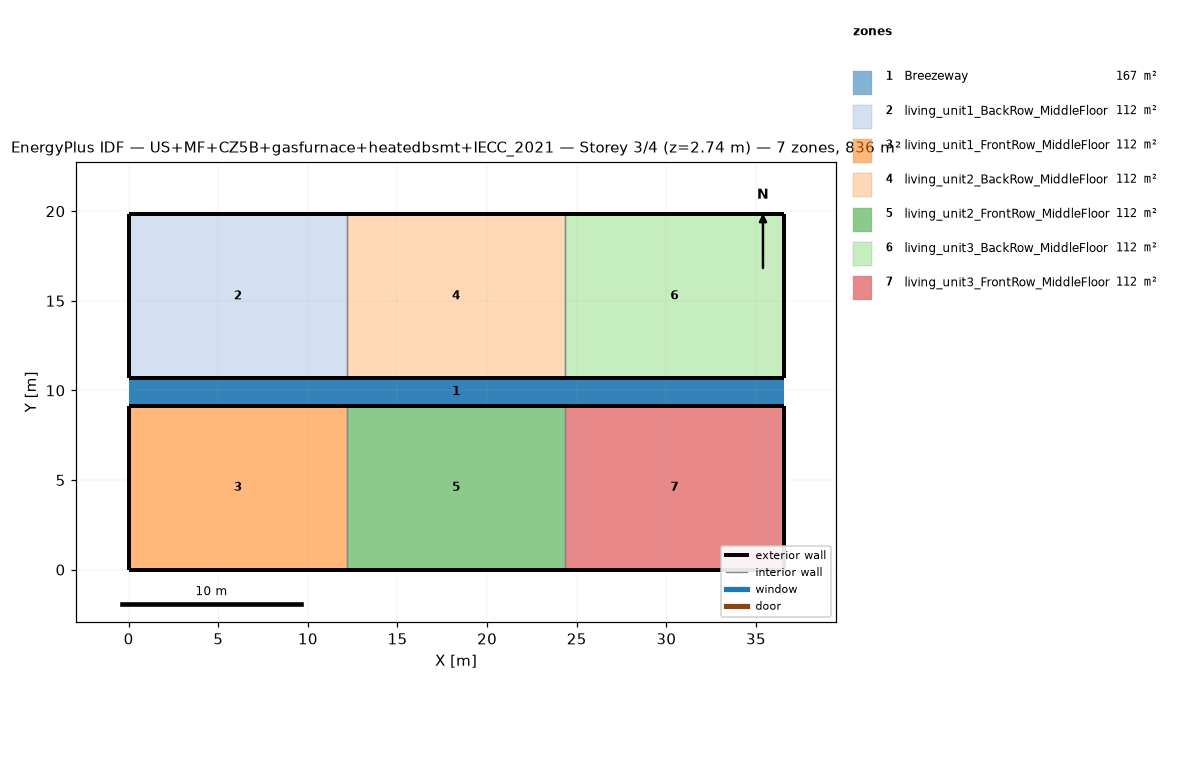
=== STOREY PLAN SPEC (per zone: floor XY polygon, exterior-wall plan segments, windows/doors) ===
zone 1: Breezeway  (167.0 m²)
  floor: (36.54, 9.16) (0.00, 9.16) (0.00, 10.68) (36.54, 10.68)
  floor: (36.54, 9.16) (0.00, 9.16) (0.00, 10.68) (36.54, 10.68)
  floor: (36.54, 9.16) (0.00, 9.16) (0.00, 10.68) (36.54, 10.68)
zone 2: living_unit1_BackRow_MiddleFloor  (111.5 m²)
  floor: (12.18, 10.68) (0.00, 10.68) (0.00, 19.84) (12.18, 19.84)
  exterior wall: (0.00, 10.68) – (12.18, 10.68)  [12.2 m]
  exterior wall: (12.18, 19.84) – (0.00, 19.84)  [12.2 m]
  exterior wall: (0.00, 19.84) – (0.00, 10.68)  [9.2 m]
  interior walls: 1
zone 3: living_unit1_FrontRow_MiddleFloor  (111.5 m²)
  floor: (12.18, 0.00) (0.00, 0.00) (0.00, 9.16) (12.18, 9.16)
  exterior wall: (0.00, 0.00) – (12.18, 0.00)  [12.2 m]
  exterior wall: (12.18, 9.16) – (0.00, 9.16)  [12.2 m]
  exterior wall: (0.00, 9.16) – (0.00, 0.00)  [9.2 m]
  interior walls: 1
zone 4: living_unit2_BackRow_MiddleFloor  (111.5 m²)
  floor: (24.36, 10.68) (12.18, 10.68) (12.18, 19.84) (24.36, 19.84)
  exterior wall: (12.18, 10.68) – (24.36, 10.68)  [12.2 m]
  exterior wall: (24.36, 19.84) – (12.18, 19.84)  [12.2 m]
  interior walls: 2
zone 5: living_unit2_FrontRow_MiddleFloor  (111.5 m²)
  floor: (24.36, 0.00) (12.18, 0.00) (12.18, 9.16) (24.36, 9.16)
  exterior wall: (12.18, 0.00) – (24.36, 0.00)  [12.2 m]
  exterior wall: (24.36, 9.16) – (12.18, 9.16)  [12.2 m]
  interior walls: 2
zone 6: living_unit3_BackRow_MiddleFloor  (111.5 m²)
  floor: (36.54, 10.68) (24.36, 10.68) (24.36, 19.84) (36.54, 19.84)
  exterior wall: (24.36, 10.68) – (36.54, 10.68)  [12.2 m]
  exterior wall: (36.54, 10.68) – (36.54, 19.84)  [9.2 m]
  exterior wall: (36.54, 19.84) – (24.36, 19.84)  [12.2 m]
  interior walls: 1
zone 7: living_unit3_FrontRow_MiddleFloor  (111.5 m²)
  floor: (36.54, 0.00) (24.36, 0.00) (24.36, 9.16) (36.54, 9.16)
  exterior wall: (24.36, 0.00) – (36.54, 0.00)  [12.2 m]
  exterior wall: (36.54, 0.00) – (36.54, 9.16)  [9.2 m]
  exterior wall: (36.54, 9.16) – (24.36, 9.16)  [12.2 m]
  interior walls: 1

=== DERIVED (storey summary) ===
Building: US+MF+CZ5B+gasfurnace+heatedbsmt+IECC_2021
Storey: 3 of 4  (floor level z = 2.74 m)
Storey gross floor area: 836.2 m²
Zones on this storey: 7
  - Breezeway: floor 167.0 m²
  - living_unit1_BackRow_MiddleFloor: floor 111.5 m²; exterior wall 33.5 m (86.9 m²); WWR 0.0%
  - living_unit1_FrontRow_MiddleFloor: floor 111.5 m²; exterior wall 33.5 m (86.9 m²); WWR 0.0%
  - living_unit2_BackRow_MiddleFloor: floor 111.5 m²; exterior wall 24.4 m (63.1 m²); WWR 0.0%
  - living_unit2_FrontRow_MiddleFloor: floor 111.5 m²; exterior wall 24.4 m (63.1 m²); WWR 0.0%
  - living_unit3_BackRow_MiddleFloor: floor 111.5 m²; exterior wall 33.5 m (86.9 m²); WWR 0.0%
  - living_unit3_FrontRow_MiddleFloor: floor 111.5 m²; exterior wall 33.5 m (86.9 m²); WWR 0.0%
Zone adjacency (shared interzone walls):
  - living_unit1_BackRow_MiddleFloor ↔ living_unit2_BackRow_MiddleFloor
  - living_unit1_FrontRow_MiddleFloor ↔ living_unit2_FrontRow_MiddleFloor
  - living_unit2_BackRow_MiddleFloor ↔ living_unit3_BackRow_MiddleFloor
  - living_unit2_FrontRow_MiddleFloor ↔ living_unit3_FrontRow_MiddleFloor